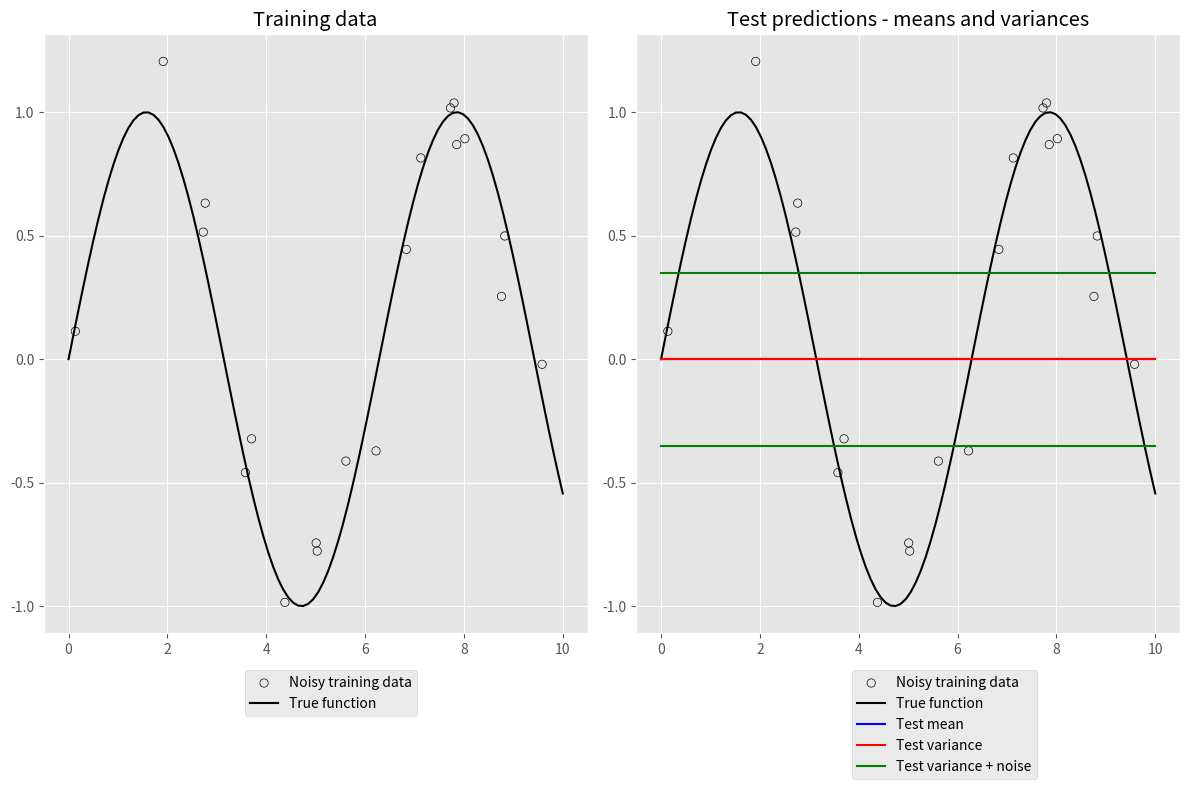
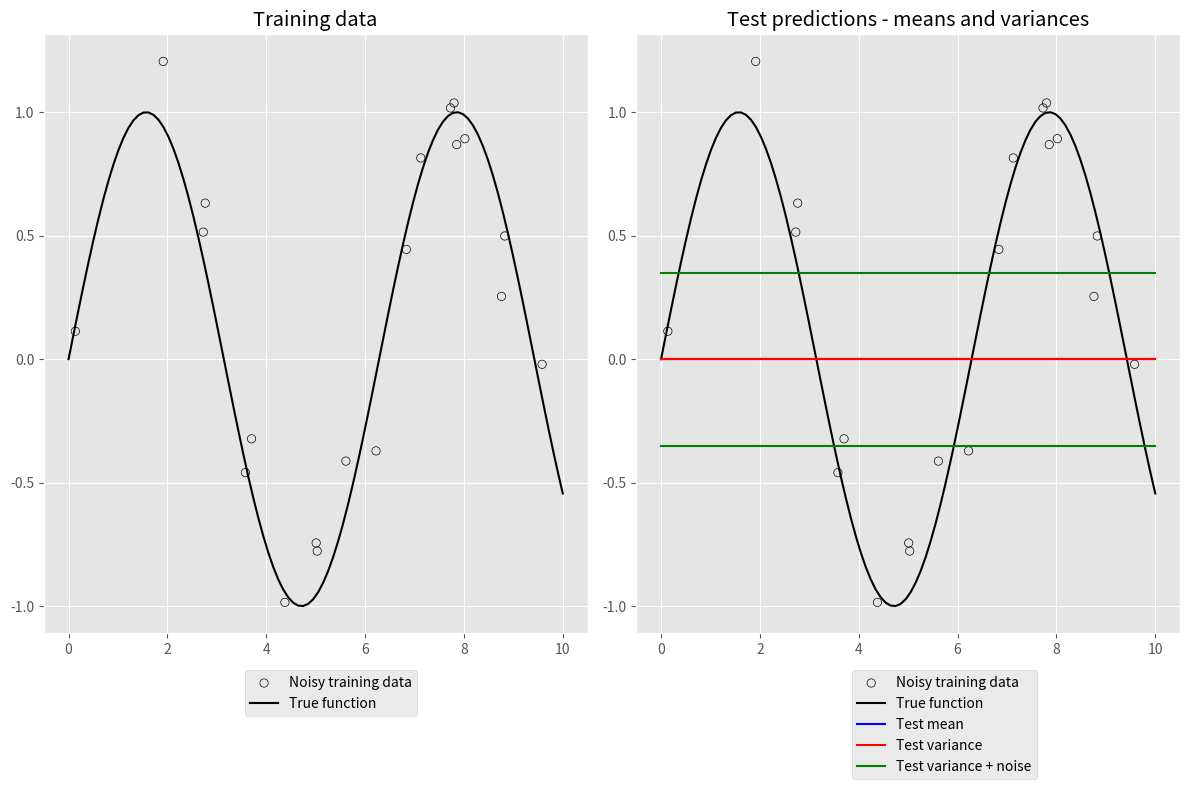

These charts were generated, in order, by the following Python code:
import numpy as np
from scipy.special import kv, gamma


def predict_squared_exponential_kernel(train_x, train_y, test_x, l, sigma_f, noise_sigma):
    """
    :param train_x: a numpy array of size [N]
    :param train_y: a numpy array of size [N]
    :param test_x:  a numpy array of size [M]
    :param l: length parameter of kernel. float
    :param sigma_f: scale parameter of kernel. float
    :param noise_sigma: noise standard deviation. float

    :return: mean: a numpy array of size [M]
             variance: a numpy array of size [M]

        Note: only return the variances, not the covariances
              i.e. the diagonal of the covariance matrix
    """
    # TODO: fill in the code
    M = test_x.shape[0]
    mean = np.zeros(M)
    variance = np.zeros(M)
    return mean, variance


def predict_matern_kernel(train_x, train_y, test_x, nu, l, noise_sigma):
    """
    :param train_x: a numpy array of size [N]
    :param train_y: a numpy array of size [N]
    :param test_x:  a numpy array of size [M]
    :param nu: parameter of kernel. float
    :param l:  parameter of kernel. float
    :param noise_sigma: noise standard deviation. float

    :return: mean: a numpy array of size [M]
             variance: a numpy array of size [M]

        Note: only return the variances, not the covariances
              i.e. the diagonal of the covariance matrix
    """
    # TODO: fill in the code
    M = test_x.shape[0]
    mean = np.zeros(M)
    variance = np.zeros(M)
    return mean, variance


if __name__ == '__main__':
    import matplotlib.pyplot as plt
    plt.style.use('ggplot')

    def generate_training_data(n_points, x_min, x_max, func, noise_sigma, seed=1234):
        rng = np.random.RandomState(seed)
        xs = rng.uniform(x_min, x_max, n_points)
        ys = func(xs) + rng.randn(n_points) * noise_sigma
        return xs, ys

    f = np.sin
    noise_sigma = 0.35

    train_x, train_y = generate_training_data(n_points=20, x_min=0.0, x_max=10.0, func=f, noise_sigma=0.2)

    # Ground truth
    gt_x = np.linspace(0.0, 10.0, 100)
    gt_y = f(gt_x)

    test_x = np.linspace(0.0, 10.0, 100)

    def plot(predict_y, predict_y_variance):
        fig, axs = plt.subplots(nrows=1, ncols=2, figsize=(12, 8), tight_layout=True)

        axs[0].scatter(train_x, train_y, facecolors='none', edgecolors='k', label='Noisy training data')
        axs[0].plot(gt_x, gt_y, color='k', label='True function')
        axs[0].set_title('Training data')
        axs[0].legend(bbox_to_anchor=(0.7, -0.05))

        axs[1].scatter(train_x, train_y, facecolors='none', edgecolors='k', label='Noisy training data')
        axs[1].plot(gt_x, gt_y, color='k', label='True function')
        axs[1].plot(test_x, predict_y, color='b', label='Test mean')
        axs[1].plot(test_x, predict_y + np.sqrt(predict_y_variance) * 2.0, color='r', label='Test variance')
        axs[1].plot(test_x, predict_y - np.sqrt(predict_y_variance) * 2.0, color='r')
        axs[1].plot(test_x, predict_y + np.sqrt(predict_y_variance) * 2.0 + noise_sigma, color='g', label='Test variance + noise')
        axs[1].plot(test_x, predict_y - np.sqrt(predict_y_variance) * 2.0 - noise_sigma, color='g')
        axs[1].set_title('Test predictions - means and variances')
        axs[1].legend(bbox_to_anchor=(0.75, -0.05))

        plt.show()

    predict_y, predict_y_variance = predict_squared_exponential_kernel(
        train_x, train_y, test_x, l=1.0, sigma_f=1.0, noise_sigma=noise_sigma)

    plot(predict_y, predict_y_variance)

    predict_y, predict_y_variance = predict_matern_kernel(
        train_x, train_y, test_x, nu=1.5, l=1.0, noise_sigma=noise_sigma)

    plot(predict_y, predict_y_variance)
